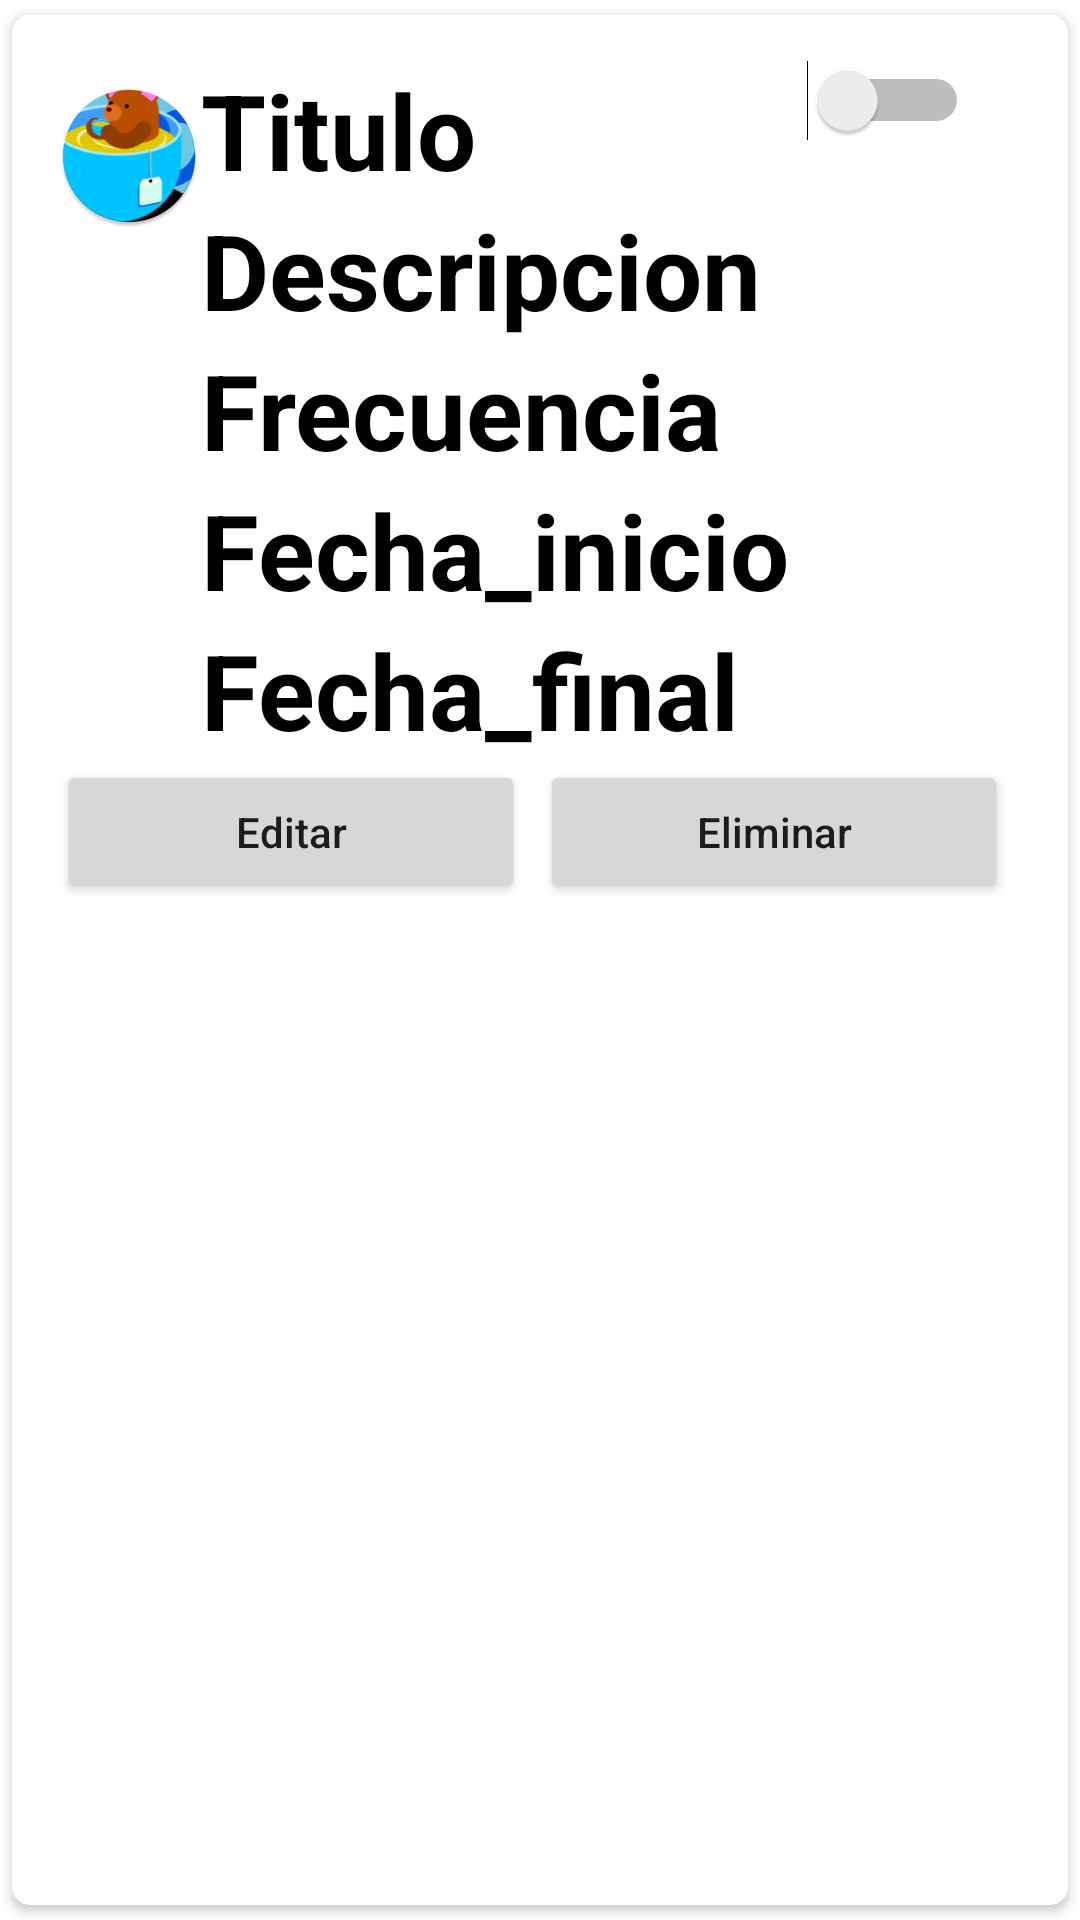

This screen was rendered from an Android layout file. Write that file and the resources it references.
<!-- AndroidManifest.xml: application theme Theme.Proyecto -->
<!-- res/layout/main_habitos.xml -->
<?xml version="1.0" encoding="utf-8"?>
<androidx.cardview.widget.CardView xmlns:android="http://schemas.android.com/apk/res/android"
    android:layout_width="match_parent"
    android:layout_height="wrap_content"
    xmlns:app="http://schemas.android.com/apk/res-auto"
    app:cardCornerRadius="6dp"
    android:elevation="6dp"
    app:cardUseCompatPadding="true"
    >


    <RelativeLayout
        android:layout_width="match_parent"
        android:layout_height="wrap_content"
        android:background="@color/white"
        android:orientation="horizontal"
        android:padding="15dp">

        <ImageView
            android:id="@+id/image"
            android:layout_width="wrap_content"
            android:layout_height="wrap_content"
            android:layout_alignParentTop="true"
            android:layout_marginTop="8dp"
            android:src="@mipmap/ic_launcher_round" />

        <TextView
            android:id="@+id/textNombre"
            android:layout_width="wrap_content"
            android:layout_height="wrap_content"
            android:layout_toRightOf="@id/image"
            android:text="Titulo"
            android:textColor="@color/black"
            android:textSize="35dp"
            android:textStyle="bold" />

        <TextView
            android:id="@+id/textDescripcion"
            android:layout_width="wrap_content"
            android:layout_height="wrap_content"
            android:layout_below="@+id/textNombre"
            android:layout_marginRight="10dp"
            android:layout_toRightOf="@id/image"
            android:text="Descripcion"
            android:textColor="@color/black"
            android:textSize="35dp"
            android:textStyle="bold" />

        <TextView
            android:id="@+id/textFrecuencia"
            android:layout_width="wrap_content"
            android:layout_height="wrap_content"
            android:layout_below="@+id/textDescripcion"
            android:layout_marginRight="10dp"
            android:layout_toRightOf="@id/image"
            android:text="Frecuencia"
            android:textColor="@color/black"
            android:textSize="35dp"
            android:textStyle="bold" />

        <TextView
            android:id="@+id/textFechaInicio"
            android:layout_width="wrap_content"
            android:layout_height="wrap_content"
            android:layout_below="@+id/textFrecuencia"
            android:layout_marginRight="10dp"
            android:layout_toRightOf="@id/image"
            android:text="Fecha_inicio"
            android:textColor="@color/black"
            android:textSize="35dp"
            android:textStyle="bold" />

        <TextView
            android:id="@+id/textFechaFinal"
            android:layout_width="wrap_content"
            android:layout_height="wrap_content"
            android:layout_below="@+id/textFechaInicio"
            android:layout_marginRight="10dp"
            android:layout_toRightOf="@id/image"
            android:text="Fecha_final"
            android:textColor="@color/black"
            android:textSize="35dp"
            android:textStyle="bold" />

        <LinearLayout
            android:layout_width="match_parent"
            android:layout_height="wrap_content"
            android:layout_below="@id/textFechaFinal"
            android:orientation="horizontal">


            <Button
                android:id="@+id/btnEdit"
                android:layout_width="wrap_content"
                android:layout_height="wrap_content"
                android:layout_marginRight="5dp"
                android:layout_weight="1"
                android:drawableLeft="@drawable/baseline_edit_24"
                android:text="Editar"
                android:textAllCaps="false" />

            <Button
                android:id="@+id/btnDelete"
                android:layout_width="wrap_content"
                android:layout_height="wrap_content"
                android:layout_marginRight="5dp"
                android:layout_weight="1"
                android:drawableLeft="@drawable/baseline_delete_24"
                android:text="Eliminar"
                android:textAllCaps="false" />
        </LinearLayout>

        <Switch
            android:id="@+id/switch1"
            android:layout_width="wrap_content"
            android:layout_height="10sp"
            android:layout_alignParentEnd="true"
            android:layout_marginEnd="18dp"
            android:shadowColor="@color/blue" />
    </RelativeLayout>
</androidx.cardview.widget.CardView>
<!-- resources referenced by this layout -->
<resources>
  <color name="black">#FF000000</color>
  <color name="blue">#0288D1</color>
  <color name="white">#FFFFFFFF</color>
  <!-- mipmap ic_launcher_round: webp bitmap (mipmap-hdpi, 5486 bytes) -->
  <style name="Theme.Proyecto" parent="Theme.MaterialComponents.DayNight.NoActionBar">
  
          
          <item name="colorPrimary">@color/blue</item>
          <item name="colorPrimaryVariant">@color/purple_700</item>
          <item name="colorOnPrimary">@color/white</item>
          
          <item name="colorSecondary">@color/blue</item>
          <item name="colorSecondaryVariant">@color/teal_700</item>
          <item name="colorOnSecondary">@color/blue</item>
          32
          <item name="android:statusBarColor">@color/blue</item>
          
          <item name="toolbarStyle">@style/Widget.MaterialComponents.Toolbar.PrimarySurface</item>
      </style>
  <color name="purple_700">#FF3700B3</color>
  <color name="teal_700">#FF018786</color>
</resources>
